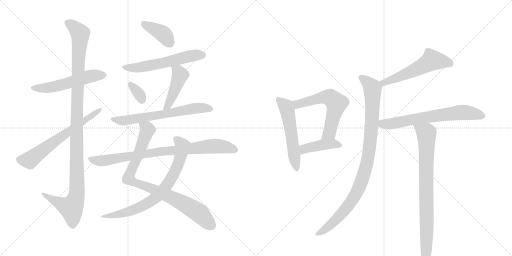
t = 0.00 s
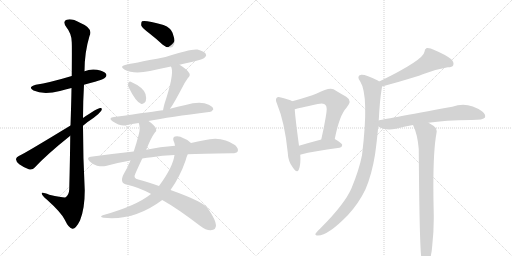
t = 2.82 s
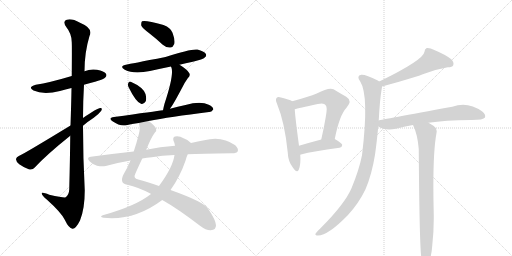
t = 5.64 s
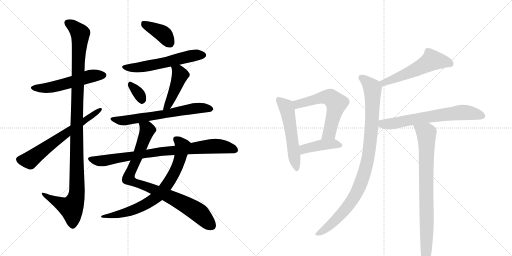
t = 8.46 s
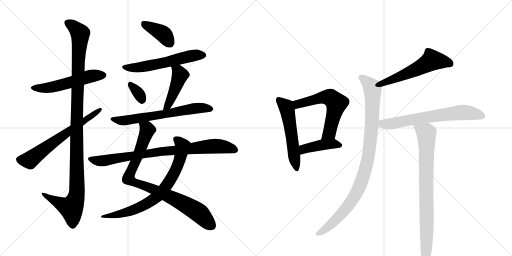
t = 11.28 s
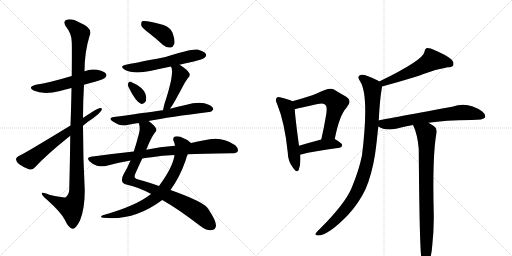
t = 14.10 s

The animated SVG that drew these frames (rendered in a browser with its animation timeline set to each time). Animation: 18 CSS @keyframes rules; one cycle of 14.10 s.

<svg version="1.1" viewBox="0 0 2048 1024" xmlns="http://www.w3.org/2000/svg">
  <g stroke="lightgray" stroke-dasharray="1,1" stroke-width="1" transform="scale(4, 4)">
    <line x1="0" y1="0" x2="256" y2="256"></line>
    <line x1="256" y1="0" x2="0" y2="256"></line>
    <line x1="128" y1="0" x2="128" y2="256"></line>
    <line x1="0" y1="128" x2="256" y2="128"></line>
    <line x1="256" y1="0" x2="512" y2="256"></line>
    <line x1="512" y1="0" x2="256" y2="256"></line>
    <line x1="384" y1="0" x2="384" y2="256"></line>
    <line x1="256" y1="128" x2="512" y2="128"></line>
  </g>
<g transform="scale(1, -1) translate(0, -850)">
   <style type="text/css">
    @keyframes keyframes0 {
      from {
       stroke: black;
       stroke-dashoffset: 540;
       stroke-width: 128;
       }
       64% {
       animation-timing-function: step-end;
       stroke: black;
       stroke-dashoffset: 0;
       stroke-width: 128;
       }
       to {
       stroke: black;
       stroke-width: 1024;
       }
       }
       #make-me-a-hanzi-animation-0 {
         animation: keyframes0 0.689453s both;
         animation-delay: 0.000000s;
         animation-timing-function: linear;
       }
    @keyframes keyframes1 {
      from {
       stroke: black;
       stroke-dashoffset: 1150;
       stroke-width: 128;
       }
       79% {
       animation-timing-function: step-end;
       stroke: black;
       stroke-dashoffset: 0;
       stroke-width: 128;
       }
       to {
       stroke: black;
       stroke-width: 1024;
       }
       }
       #make-me-a-hanzi-animation-1 {
         animation: keyframes1 1.185872s both;
         animation-delay: 0.689453s;
         animation-timing-function: linear;
       }
    @keyframes keyframes2 {
      from {
       stroke: black;
       stroke-dashoffset: 644;
       stroke-width: 128;
       }
       68% {
       animation-timing-function: step-end;
       stroke: black;
       stroke-dashoffset: 0;
       stroke-width: 128;
       }
       to {
       stroke: black;
       stroke-width: 1024;
       }
       }
       #make-me-a-hanzi-animation-2 {
         animation: keyframes2 0.774089s both;
         animation-delay: 1.875326s;
         animation-timing-function: linear;
       }
    @keyframes keyframes3 {
      from {
       stroke: black;
       stroke-dashoffset: 393;
       stroke-width: 128;
       }
       56% {
       animation-timing-function: step-end;
       stroke: black;
       stroke-dashoffset: 0;
       stroke-width: 128;
       }
       to {
       stroke: black;
       stroke-width: 1024;
       }
       }
       #make-me-a-hanzi-animation-3 {
         animation: keyframes3 0.569824s both;
         animation-delay: 2.649414s;
         animation-timing-function: linear;
       }
    @keyframes keyframes4 {
      from {
       stroke: black;
       stroke-dashoffset: 573;
       stroke-width: 128;
       }
       65% {
       animation-timing-function: step-end;
       stroke: black;
       stroke-dashoffset: 0;
       stroke-width: 128;
       }
       to {
       stroke: black;
       stroke-width: 1024;
       }
       }
       #make-me-a-hanzi-animation-4 {
         animation: keyframes4 0.716309s both;
         animation-delay: 3.219238s;
         animation-timing-function: linear;
       }
    @keyframes keyframes5 {
      from {
       stroke: black;
       stroke-dashoffset: 331;
       stroke-width: 128;
       }
       52% {
       animation-timing-function: step-end;
       stroke: black;
       stroke-dashoffset: 0;
       stroke-width: 128;
       }
       to {
       stroke: black;
       stroke-width: 1024;
       }
       }
       #make-me-a-hanzi-animation-5 {
         animation: keyframes5 0.519368s both;
         animation-delay: 3.935547s;
         animation-timing-function: linear;
       }
    @keyframes keyframes6 {
      from {
       stroke: black;
       stroke-dashoffset: 453;
       stroke-width: 128;
       }
       60% {
       animation-timing-function: step-end;
       stroke: black;
       stroke-dashoffset: 0;
       stroke-width: 128;
       }
       to {
       stroke: black;
       stroke-width: 1024;
       }
       }
       #make-me-a-hanzi-animation-6 {
         animation: keyframes6 0.618652s both;
         animation-delay: 4.454915s;
         animation-timing-function: linear;
       }
    @keyframes keyframes7 {
      from {
       stroke: black;
       stroke-dashoffset: 653;
       stroke-width: 128;
       }
       68% {
       animation-timing-function: step-end;
       stroke: black;
       stroke-dashoffset: 0;
       stroke-width: 128;
       }
       to {
       stroke: black;
       stroke-width: 1024;
       }
       }
       #make-me-a-hanzi-animation-7 {
         animation: keyframes7 0.781413s both;
         animation-delay: 5.073568s;
         animation-timing-function: linear;
       }
    @keyframes keyframes8 {
      from {
       stroke: black;
       stroke-dashoffset: 885;
       stroke-width: 128;
       }
       74% {
       animation-timing-function: step-end;
       stroke: black;
       stroke-dashoffset: 0;
       stroke-width: 128;
       }
       to {
       stroke: black;
       stroke-width: 1024;
       }
       }
       #make-me-a-hanzi-animation-8 {
         animation: keyframes8 0.970215s both;
         animation-delay: 5.854980s;
         animation-timing-function: linear;
       }
    @keyframes keyframes9 {
      from {
       stroke: black;
       stroke-dashoffset: 747;
       stroke-width: 128;
       }
       71% {
       animation-timing-function: step-end;
       stroke: black;
       stroke-dashoffset: 0;
       stroke-width: 128;
       }
       to {
       stroke: black;
       stroke-width: 1024;
       }
       }
       #make-me-a-hanzi-animation-9 {
         animation: keyframes9 0.857910s both;
         animation-delay: 6.825195s;
         animation-timing-function: linear;
       }
    @keyframes keyframes10 {
      from {
       stroke: black;
       stroke-dashoffset: 843;
       stroke-width: 128;
       }
       73% {
       animation-timing-function: step-end;
       stroke: black;
       stroke-dashoffset: 0;
       stroke-width: 128;
       }
       to {
       stroke: black;
       stroke-width: 1024;
       }
       }
       #make-me-a-hanzi-animation-10 {
         animation: keyframes10 0.936035s both;
         animation-delay: 7.683105s;
         animation-timing-function: linear;
       }
    @keyframes keyframes11 {
      from {
       stroke: black;
       stroke-dashoffset: 547;
       stroke-width: 128;
       }
       64% {
       animation-timing-function: step-end;
       stroke: black;
       stroke-dashoffset: 0;
       stroke-width: 128;
       }
       to {
       stroke: black;
       stroke-width: 1024;
       }
       }
       #make-me-a-hanzi-animation-11 {
         animation: keyframes11 0.695150s both;
         animation-delay: 8.619141s;
         animation-timing-function: linear;
       }
    @keyframes keyframes12 {
      from {
       stroke: black;
       stroke-dashoffset: 594;
       stroke-width: 128;
       }
       66% {
       animation-timing-function: step-end;
       stroke: black;
       stroke-dashoffset: 0;
       stroke-width: 128;
       }
       to {
       stroke: black;
       stroke-width: 1024;
       }
       }
       #make-me-a-hanzi-animation-12 {
         animation: keyframes12 0.733398s both;
         animation-delay: 9.314290s;
         animation-timing-function: linear;
       }
    @keyframes keyframes13 {
      from {
       stroke: black;
       stroke-dashoffset: 425;
       stroke-width: 128;
       }
       58% {
       animation-timing-function: step-end;
       stroke: black;
       stroke-dashoffset: 0;
       stroke-width: 128;
       }
       to {
       stroke: black;
       stroke-width: 1024;
       }
       }
       #make-me-a-hanzi-animation-13 {
         animation: keyframes13 0.595866s both;
         animation-delay: 10.047689s;
         animation-timing-function: linear;
       }
    @keyframes keyframes14 {
      from {
       stroke: black;
       stroke-dashoffset: 550;
       stroke-width: 128;
       }
       64% {
       animation-timing-function: step-end;
       stroke: black;
       stroke-dashoffset: 0;
       stroke-width: 128;
       }
       to {
       stroke: black;
       stroke-width: 1024;
       }
       }
       #make-me-a-hanzi-animation-14 {
         animation: keyframes14 0.697591s both;
         animation-delay: 10.643555s;
         animation-timing-function: linear;
       }
    @keyframes keyframes15 {
      from {
       stroke: black;
       stroke-dashoffset: 970;
       stroke-width: 128;
       }
       76% {
       animation-timing-function: step-end;
       stroke: black;
       stroke-dashoffset: 0;
       stroke-width: 128;
       }
       to {
       stroke: black;
       stroke-width: 1024;
       }
       }
       #make-me-a-hanzi-animation-15 {
         animation: keyframes15 1.039388s both;
         animation-delay: 11.341146s;
         animation-timing-function: linear;
       }
    @keyframes keyframes16 {
      from {
       stroke: black;
       stroke-dashoffset: 677;
       stroke-width: 128;
       }
       69% {
       animation-timing-function: step-end;
       stroke: black;
       stroke-dashoffset: 0;
       stroke-width: 128;
       }
       to {
       stroke: black;
       stroke-width: 1024;
       }
       }
       #make-me-a-hanzi-animation-16 {
         animation: keyframes16 0.800944s both;
         animation-delay: 12.380534s;
         animation-timing-function: linear;
       }
    @keyframes keyframes17 {
      from {
       stroke: black;
       stroke-dashoffset: 820;
       stroke-width: 128;
       }
       73% {
       animation-timing-function: step-end;
       stroke: black;
       stroke-dashoffset: 0;
       stroke-width: 128;
       }
       to {
       stroke: black;
       stroke-width: 1024;
       }
       }
       #make-me-a-hanzi-animation-17 {
         animation: keyframes17 0.917318s both;
         animation-delay: 13.181478s;
         animation-timing-function: linear;
       }
</style>
<path d="M 336 511 Q 357 518 380 523 Q 416 533 420 539 Q 429 546 424 555 Q 417 565 388 571 Q 361 575 338 565 L 287 546 Q 197 519 143 511 Q 109 502 134 488 Q 174 470 240 486 Q 261 492 286 498 L 336 511 Z" fill="lightgray"></path> 
<path d="M 281 307 Q 280 213 277 93 Q 276 71 263 61 Q 257 58 197 71 Q 164 84 167 75 Q 168 68 187 52 Q 245 0 259 -29 Q 275 -63 290 -65 Q 303 -66 320 -32 Q 339 14 339 88 Q 332 218 332 347 L 332 378 Q 332 445 336 511 L 338 565 Q 338 640 358 706 Q 374 737 320 759 Q 286 778 267 771 Q 249 765 265 742 Q 287 715 287 681 Q 288 665 287 546 L 286 498 Q 285 435 282 348 L 281 307 Z" fill="lightgray"></path> 
<path d="M 282 348 Q 90 231 77 227 Q 65 221 64 214 Q 63 205 77 193 Q 95 180 115 173 Q 130 169 139 180 Q 187 232 281 307 L 332 347 Q 353 365 375 379 Q 394 392 405 407 Q 411 419 401 418 Q 389 418 332 378 L 282 348 Z" fill="lightgray"></path> 
<path d="M 597 717 Q 624 696 651 671 Q 666 658 682 660 Q 692 661 697 674 Q 701 690 690 719 Q 684 738 654 750 Q 581 771 568 765 Q 564 761 565 748 Q 569 738 597 717 Z" fill="lightgray"></path> 
<path d="M 718 591 Q 742 598 771 603 Q 813 613 819 620 Q 828 627 823 635 Q 816 645 790 652 Q 765 656 662 622 Q 518 594 508 592 Q 474 586 499 571 Q 535 552 600 566 Q 640 575 684 584 L 718 591 Z" fill="lightgray"></path> 
<path d="M 514 502 Q 544 441 564 435 Q 574 431 583 445 Q 587 455 582 474 Q 573 501 523 523 Q 516 526 513 517 Q 510 510 514 502 Z" fill="lightgray"></path> 
<path d="M 680 415 Q 692 430 729 500 Q 736 516 751 537 Q 764 549 756 559 Q 746 574 718 591 C 693 607 673 612 684 584 Q 684 583 686 579 Q 696 549 658 435 Q 654 420 652 409 C 646 380 662 391 680 415 Z" fill="lightgray"></path> 
<path d="M 594 366 Q 678 382 836 402 Q 845 401 853 412 Q 854 422 835 431 Q 802 447 742 430 Q 711 424 680 415 L 652 409 Q 622 405 456 382 Q 431 379 450 365 Q 480 344 505 349 Q 527 355 555 358 L 594 366 Z" fill="lightgray"></path> 
<path d="M 585 251 Q 604 299 619 319 Q 628 326 624 336 Q 620 348 594 366 C 570 384 550 388 555 358 Q 562 339 556 316 Q 546 277 535 244 L 522 208 Q 509 177 495 154 Q 485 136 489 124 Q 492 114 509 111 Q 554 101 603 75 Q 604 75 604 74 L 649 50 Q 710 16 800 -53 Q 825 -72 843 -71 Q 864 -70 864 -51 Q 863 -30 833 14 Q 820 41 682 90 L 636 106 Q 588 124 553 132 Q 531 136 542 157 Q 557 191 569 216 L 585 251 Z" fill="lightgray"></path> 
<path d="M 764 278 Q 755 290 734 297 Q 718 307 700 304 Q 690 301 694 287 Q 698 280 700 267 L 698 230 Q 692 182 636 106 L 604 74 Q 544 26 411 -11 Q 396 -18 414 -21 Q 537 -34 649 50 L 682 90 Q 719 141 742 207 Q 746 223 751 233 C 762 261 768 275 764 278 Z" fill="lightgray"></path> 
<path d="M 751 233 Q 802 236 928 237 Q 947 237 951 245 Q 955 255 941 269 Q 887 308 817 289 Q 792 285 764 278 L 700 267 Q 640 263 585 251 L 535 244 Q 451 235 363 223 Q 344 220 358 205 Q 371 192 388 187 Q 407 183 423 186 Q 469 199 522 208 L 569 216 Q 587 220 607 221 Q 647 228 698 230 L 751 233 Z" fill="lightgray"></path> 
<path d="M 1169 445 Q 1157 452 1124 460 Q 1111 464 1107 459 Q 1100 452 1108 435 Q 1139 360 1151 240 Q 1152 204 1172 179 Q 1188 155 1195 171 Q 1204 193 1201 231 L 1196 267 Q 1181 378 1179 413 C 1177 441 1177 441 1169 445 Z" fill="lightgray"></path> 
<path d="M 1339 294 Q 1358 390 1386 419 Q 1411 447 1385 463 Q 1363 475 1334 493 Q 1316 502 1267 476 Q 1236 463 1169 445 C 1140 437 1150 405 1179 413 Q 1192 417 1271 434 Q 1296 440 1302 430 Q 1311 423 1303 382 Q 1296 340 1285 292 C 1278 263 1333 265 1339 294 Z" fill="lightgray"></path> 
<path d="M 1201 231 Q 1201 232 1204 232 Q 1252 245 1358 259 Q 1368 260 1369 270 Q 1369 277 1339 294 C 1324 302 1314 300 1285 292 Q 1236 279 1196 267 C 1167 258 1172 222 1201 231 Z" fill="lightgray"></path> 
<path d="M 1528 504 Q 1672 544 1700 556 Q 1749 574 1791 581 Q 1809 581 1813 589 Q 1817 601 1805 613 Q 1783 631 1737 650 Q 1721 659 1707 658 Q 1698 654 1698 643 Q 1694 610 1517 524 C 1490 511 1499 496 1528 504 Z" fill="lightgray"></path> 
<path d="M 1515 368 Q 1519 450 1527 496 Q 1528 500 1528 504 C 1530 517 1530 517 1517 524 Q 1514 527 1511 528 Q 1462 553 1445 551 Q 1424 547 1441 524 Q 1477 467 1448 229 Q 1436 169 1406 97 Q 1379 34 1282 -63 Q 1266 -78 1262 -85 Q 1259 -92 1272 -92 Q 1312 -92 1391 -11 Q 1436 38 1462 93 Q 1487 151 1500 231 Q 1507 280 1513 344 L 1515 368 Z" fill="lightgray"></path> 
<path d="M 1714 359 Q 1778 369 1886 370 Q 1934 370 1940 380 Q 1944 392 1929 404 Q 1871 446 1809 423 Q 1524 371 1515 368 C 1486 362 1486 358 1513 344 Q 1540 326 1584 335 Q 1615 344 1652 350 L 1714 359 Z" fill="lightgray"></path> 
<path d="M 1652 350 Q 1670 314 1675 254 Q 1678 -169 1687 -188 Q 1688 -194 1693 -199 Q 1699 -206 1707 -204 Q 1725 -192 1729 -132 Q 1736 -69 1735 -7 Q 1729 228 1746 318 Q 1750 337 1735 346 Q 1723 353 1714 359 C 1689 375 1640 378 1652 350 Z" fill="lightgray"></path> 
      <clipPath id="make-me-a-hanzi-clip-0">
      <path d="M 336 511 Q 357 518 380 523 Q 416 533 420 539 Q 429 546 424 555 Q 417 565 388 571 Q 361 575 338 565 L 287 546 Q 197 519 143 511 Q 109 502 134 488 Q 174 470 240 486 Q 261 492 286 498 L 336 511 Z" fill="lightgray"></path>
      </clipPath>
      <path clip-path="url(#make-me-a-hanzi-clip-0)" d="M 136 500 L 195 499 L 361 545 L 414 549 " fill="none" id="make-me-a-hanzi-animation-0" stroke-dasharray="412 824" stroke-linecap="round"></path>

      <clipPath id="make-me-a-hanzi-clip-1">
      <path d="M 281 307 Q 280 213 277 93 Q 276 71 263 61 Q 257 58 197 71 Q 164 84 167 75 Q 168 68 187 52 Q 245 0 259 -29 Q 275 -63 290 -65 Q 303 -66 320 -32 Q 339 14 339 88 Q 332 218 332 347 L 332 378 Q 332 445 336 511 L 338 565 Q 338 640 358 706 Q 374 737 320 759 Q 286 778 267 771 Q 249 765 265 742 Q 287 715 287 681 Q 288 665 287 546 L 286 498 Q 285 435 282 348 L 281 307 Z" fill="lightgray"></path>
      </clipPath>
      <path clip-path="url(#make-me-a-hanzi-clip-1)" d="M 273 756 L 290 748 L 321 716 L 307 405 L 308 79 L 301 48 L 285 19 L 223 45 L 185 65 L 184 72 L 173 72 " fill="none" id="make-me-a-hanzi-animation-1" stroke-dasharray="1022 2044" stroke-linecap="round"></path>

      <clipPath id="make-me-a-hanzi-clip-2">
      <path d="M 282 348 Q 90 231 77 227 Q 65 221 64 214 Q 63 205 77 193 Q 95 180 115 173 Q 130 169 139 180 Q 187 232 281 307 L 332 347 Q 353 365 375 379 Q 394 392 405 407 Q 411 419 401 418 Q 389 418 332 378 L 282 348 Z" fill="lightgray"></path>
      </clipPath>
      <path clip-path="url(#make-me-a-hanzi-clip-2)" d="M 76 212 L 118 209 L 277 329 L 399 411 " fill="none" id="make-me-a-hanzi-animation-2" stroke-dasharray="516 1032" stroke-linecap="round"></path>

      <clipPath id="make-me-a-hanzi-clip-3">
      <path d="M 597 717 Q 624 696 651 671 Q 666 658 682 660 Q 692 661 697 674 Q 701 690 690 719 Q 684 738 654 750 Q 581 771 568 765 Q 564 761 565 748 Q 569 738 597 717 Z" fill="lightgray"></path>
      </clipPath>
      <path clip-path="url(#make-me-a-hanzi-clip-3)" d="M 572 759 L 648 717 L 679 678 " fill="none" id="make-me-a-hanzi-animation-3" stroke-dasharray="265 530" stroke-linecap="round"></path>

      <clipPath id="make-me-a-hanzi-clip-4">
      <path d="M 718 591 Q 742 598 771 603 Q 813 613 819 620 Q 828 627 823 635 Q 816 645 790 652 Q 765 656 662 622 Q 518 594 508 592 Q 474 586 499 571 Q 535 552 600 566 Q 640 575 684 584 L 718 591 Z" fill="lightgray"></path>
      </clipPath>
      <path clip-path="url(#make-me-a-hanzi-clip-4)" d="M 501 583 L 531 578 L 571 582 L 751 624 L 812 630 " fill="none" id="make-me-a-hanzi-animation-4" stroke-dasharray="445 890" stroke-linecap="round"></path>

      <clipPath id="make-me-a-hanzi-clip-5">
      <path d="M 514 502 Q 544 441 564 435 Q 574 431 583 445 Q 587 455 582 474 Q 573 501 523 523 Q 516 526 513 517 Q 510 510 514 502 Z" fill="lightgray"></path>
      </clipPath>
      <path clip-path="url(#make-me-a-hanzi-clip-5)" d="M 524 510 L 556 474 L 568 450 " fill="none" id="make-me-a-hanzi-animation-5" stroke-dasharray="203 406" stroke-linecap="round"></path>

      <clipPath id="make-me-a-hanzi-clip-6">
      <path d="M 680 415 Q 692 430 729 500 Q 736 516 751 537 Q 764 549 756 559 Q 746 574 718 591 C 693 607 673 612 684 584 Q 684 583 686 579 Q 696 549 658 435 Q 654 420 652 409 C 646 380 662 391 680 415 Z" fill="lightgray"></path>
      </clipPath>
      <path clip-path="url(#make-me-a-hanzi-clip-6)" d="M 690 584 L 713 564 L 720 548 L 674 432 L 658 414 " fill="none" id="make-me-a-hanzi-animation-6" stroke-dasharray="325 650" stroke-linecap="round"></path>

      <clipPath id="make-me-a-hanzi-clip-7">
      <path d="M 594 366 Q 678 382 836 402 Q 845 401 853 412 Q 854 422 835 431 Q 802 447 742 430 Q 711 424 680 415 L 652 409 Q 622 405 456 382 Q 431 379 450 365 Q 480 344 505 349 Q 527 355 555 358 L 594 366 Z" fill="lightgray"></path>
      </clipPath>
      <path clip-path="url(#make-me-a-hanzi-clip-7)" d="M 451 374 L 489 367 L 773 416 L 813 419 L 843 414 " fill="none" id="make-me-a-hanzi-animation-7" stroke-dasharray="525 1050" stroke-linecap="round"></path>

      <clipPath id="make-me-a-hanzi-clip-8">
      <path d="M 585 251 Q 604 299 619 319 Q 628 326 624 336 Q 620 348 594 366 C 570 384 550 388 555 358 Q 562 339 556 316 Q 546 277 535 244 L 522 208 Q 509 177 495 154 Q 485 136 489 124 Q 492 114 509 111 Q 554 101 603 75 Q 604 75 604 74 L 649 50 Q 710 16 800 -53 Q 825 -72 843 -71 Q 864 -70 864 -51 Q 863 -30 833 14 Q 820 41 682 90 L 636 106 Q 588 124 553 132 Q 531 136 542 157 Q 557 191 569 216 L 585 251 Z" fill="lightgray"></path>
      </clipPath>
      <path clip-path="url(#make-me-a-hanzi-clip-8)" d="M 563 353 L 590 330 L 514 136 L 547 116 L 685 62 L 759 22 L 797 -3 L 845 -52 " fill="none" id="make-me-a-hanzi-animation-8" stroke-dasharray="757 1514" stroke-linecap="round"></path>

      <clipPath id="make-me-a-hanzi-clip-9">
      <path d="M 764 278 Q 755 290 734 297 Q 718 307 700 304 Q 690 301 694 287 Q 698 280 700 267 L 698 230 Q 692 182 636 106 L 604 74 Q 544 26 411 -11 Q 396 -18 414 -21 Q 537 -34 649 50 L 682 90 Q 719 141 742 207 Q 746 223 751 233 C 762 261 768 275 764 278 Z" fill="lightgray"></path>
      </clipPath>
      <path clip-path="url(#make-me-a-hanzi-clip-9)" d="M 704 293 L 730 264 L 717 207 L 682 131 L 635 70 L 589 36 L 549 16 L 481 -6 L 422 -13 " fill="none" id="make-me-a-hanzi-animation-9" stroke-dasharray="619 1238" stroke-linecap="round"></path>

      <clipPath id="make-me-a-hanzi-clip-10">
      <path d="M 751 233 Q 802 236 928 237 Q 947 237 951 245 Q 955 255 941 269 Q 887 308 817 289 Q 792 285 764 278 L 700 267 Q 640 263 585 251 L 535 244 Q 451 235 363 223 Q 344 220 358 205 Q 371 192 388 187 Q 407 183 423 186 Q 469 199 522 208 L 569 216 Q 587 220 607 221 Q 647 228 698 230 L 751 233 Z" fill="lightgray"></path>
      </clipPath>
      <path clip-path="url(#make-me-a-hanzi-clip-10)" d="M 361 214 L 415 207 L 665 247 L 860 266 L 910 261 L 941 250 " fill="none" id="make-me-a-hanzi-animation-10" stroke-dasharray="715 1430" stroke-linecap="round"></path>

      <clipPath id="make-me-a-hanzi-clip-11">
      <path d="M 1169 445 Q 1157 452 1124 460 Q 1111 464 1107 459 Q 1100 452 1108 435 Q 1139 360 1151 240 Q 1152 204 1172 179 Q 1188 155 1195 171 Q 1204 193 1201 231 L 1196 267 Q 1181 378 1179 413 C 1177 441 1177 441 1169 445 Z" fill="lightgray"></path>
      </clipPath>
      <path clip-path="url(#make-me-a-hanzi-clip-11)" d="M 1114 451 L 1142 426 L 1150 407 L 1184 177 " fill="none" id="make-me-a-hanzi-animation-11" stroke-dasharray="419 838" stroke-linecap="round"></path>

      <clipPath id="make-me-a-hanzi-clip-12">
      <path d="M 1339 294 Q 1358 390 1386 419 Q 1411 447 1385 463 Q 1363 475 1334 493 Q 1316 502 1267 476 Q 1236 463 1169 445 C 1140 437 1150 405 1179 413 Q 1192 417 1271 434 Q 1296 440 1302 430 Q 1311 423 1303 382 Q 1296 340 1285 292 C 1278 263 1333 265 1339 294 Z" fill="lightgray"></path>
      </clipPath>
      <path clip-path="url(#make-me-a-hanzi-clip-12)" d="M 1181 419 L 1200 437 L 1303 462 L 1323 459 L 1346 437 L 1318 319 L 1292 299 " fill="none" id="make-me-a-hanzi-animation-12" stroke-dasharray="466 932" stroke-linecap="round"></path>

      <clipPath id="make-me-a-hanzi-clip-13">
      <path d="M 1201 231 Q 1201 232 1204 232 Q 1252 245 1358 259 Q 1368 260 1369 270 Q 1369 277 1339 294 C 1324 302 1314 300 1285 292 Q 1236 279 1196 267 C 1167 258 1172 222 1201 231 Z" fill="lightgray"></path>
      </clipPath>
      <path clip-path="url(#make-me-a-hanzi-clip-13)" d="M 1201 237 L 1222 256 L 1266 267 L 1333 275 L 1360 268 " fill="none" id="make-me-a-hanzi-animation-13" stroke-dasharray="297 594" stroke-linecap="round"></path>

      <clipPath id="make-me-a-hanzi-clip-14">
      <path d="M 1528 504 Q 1672 544 1700 556 Q 1749 574 1791 581 Q 1809 581 1813 589 Q 1817 601 1805 613 Q 1783 631 1737 650 Q 1721 659 1707 658 Q 1698 654 1698 643 Q 1694 610 1517 524 C 1490 511 1499 496 1528 504 Z" fill="lightgray"></path>
      </clipPath>
      <path clip-path="url(#make-me-a-hanzi-clip-14)" d="M 1802 595 L 1728 609 L 1614 549 L 1538 520 L 1531 525 " fill="none" id="make-me-a-hanzi-animation-14" stroke-dasharray="422 844" stroke-linecap="round"></path>

      <clipPath id="make-me-a-hanzi-clip-15">
      <path d="M 1515 368 Q 1519 450 1527 496 Q 1528 500 1528 504 C 1530 517 1530 517 1517 524 Q 1514 527 1511 528 Q 1462 553 1445 551 Q 1424 547 1441 524 Q 1477 467 1448 229 Q 1436 169 1406 97 Q 1379 34 1282 -63 Q 1266 -78 1262 -85 Q 1259 -92 1272 -92 Q 1312 -92 1391 -11 Q 1436 38 1462 93 Q 1487 151 1500 231 Q 1507 280 1513 344 L 1515 368 Z" fill="lightgray"></path>
      </clipPath>
      <path clip-path="url(#make-me-a-hanzi-clip-15)" d="M 1447 537 L 1476 515 L 1490 494 L 1485 323 L 1474 226 L 1459 163 L 1429 85 L 1389 22 L 1325 -47 L 1270 -84 " fill="none" id="make-me-a-hanzi-animation-15" stroke-dasharray="842 1684" stroke-linecap="round"></path>

      <clipPath id="make-me-a-hanzi-clip-16">
      <path d="M 1714 359 Q 1778 369 1886 370 Q 1934 370 1940 380 Q 1944 392 1929 404 Q 1871 446 1809 423 Q 1524 371 1515 368 C 1486 362 1486 358 1513 344 Q 1540 326 1584 335 Q 1615 344 1652 350 L 1714 359 Z" fill="lightgray"></path>
      </clipPath>
      <path clip-path="url(#make-me-a-hanzi-clip-16)" d="M 1518 362 L 1531 354 L 1558 354 L 1717 384 L 1849 401 L 1931 385 " fill="none" id="make-me-a-hanzi-animation-16" stroke-dasharray="549 1098" stroke-linecap="round"></path>

      <clipPath id="make-me-a-hanzi-clip-17">
      <path d="M 1652 350 Q 1670 314 1675 254 Q 1678 -169 1687 -188 Q 1688 -194 1693 -199 Q 1699 -206 1707 -204 Q 1725 -192 1729 -132 Q 1736 -69 1735 -7 Q 1729 228 1746 318 Q 1750 337 1735 346 Q 1723 353 1714 359 C 1689 375 1640 378 1652 350 Z" fill="lightgray"></path>
      </clipPath>
      <path clip-path="url(#make-me-a-hanzi-clip-17)" d="M 1660 347 L 1705 317 L 1706 310 L 1703 -193 " fill="none" id="make-me-a-hanzi-animation-17" stroke-dasharray="692 1384" stroke-linecap="round"></path>

</g>
</svg>
